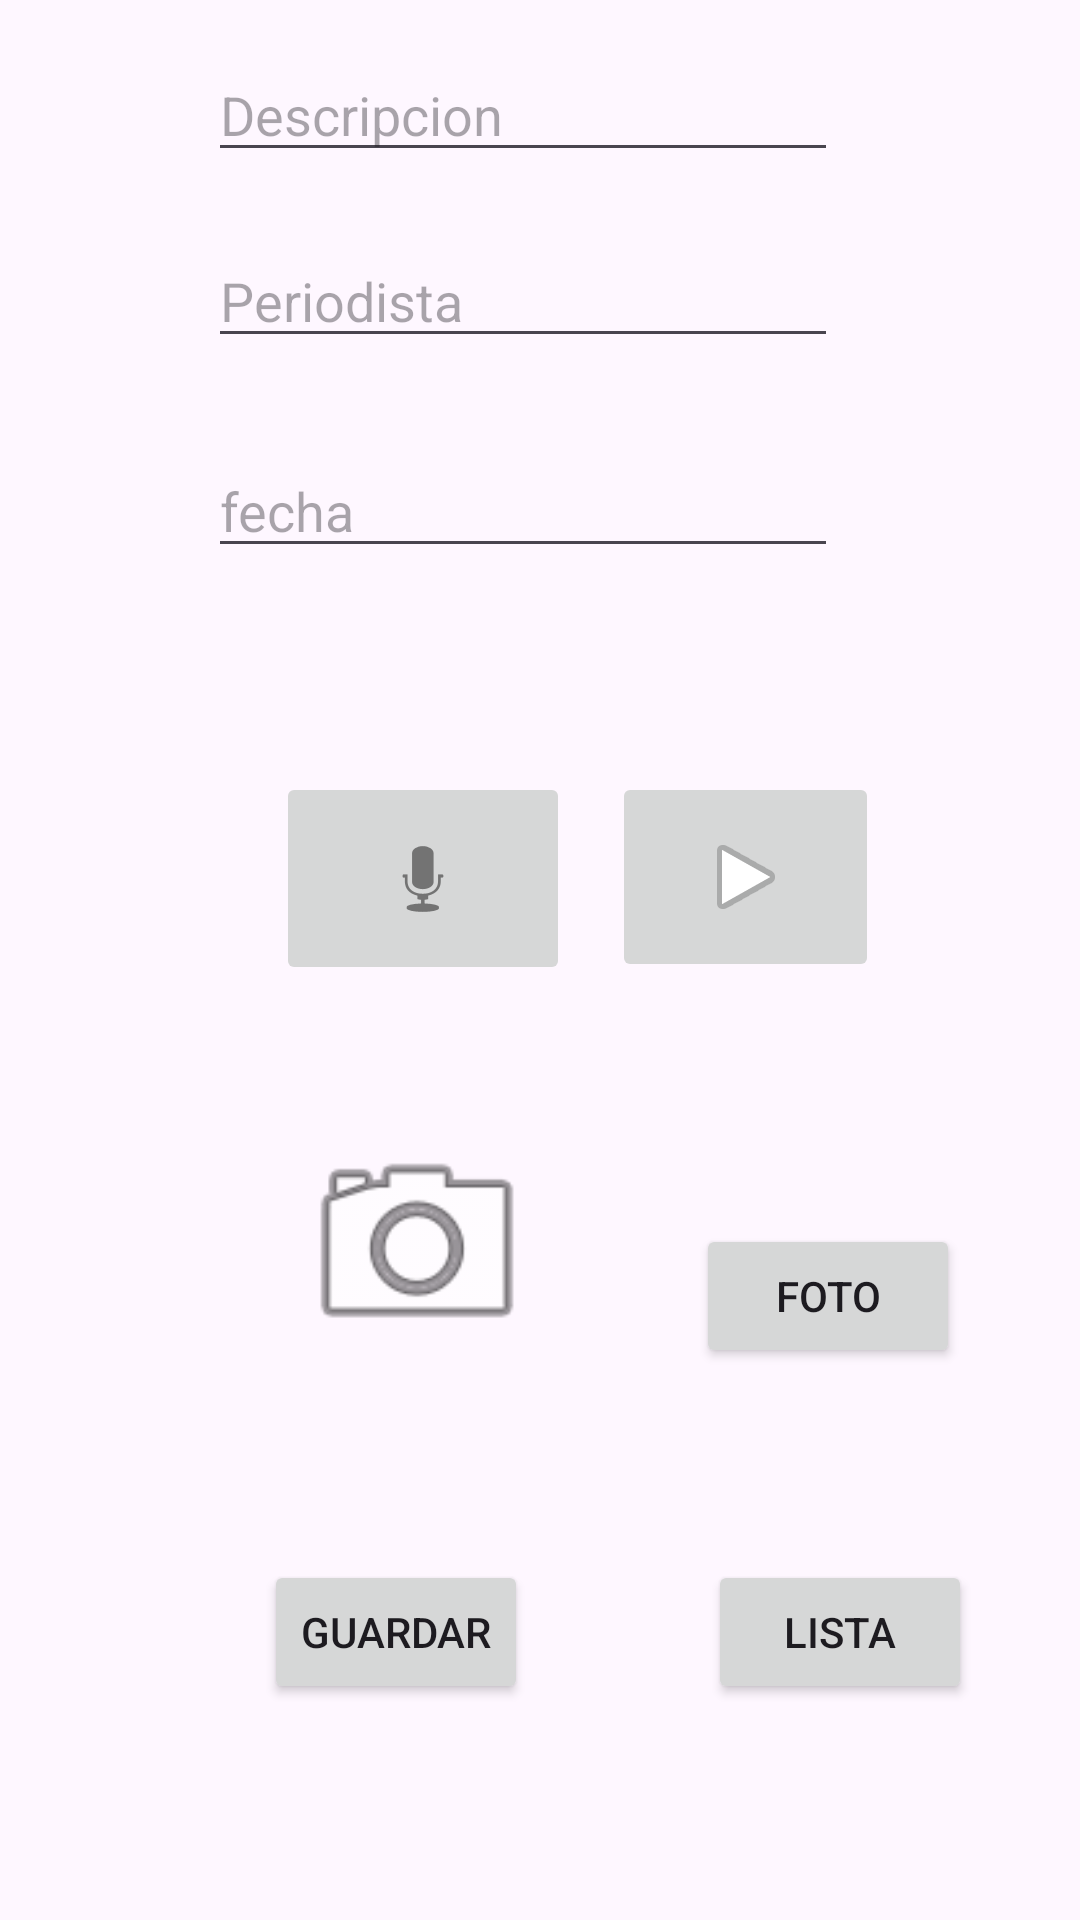

This screen was rendered from an Android layout file. Write that file and the resources it references.
<!-- AndroidManifest.xml: application theme Theme.Examen3parcial1 -->
<!-- res/layout/activity_main.xml -->
<?xml version="1.0" encoding="utf-8"?>
<androidx.constraintlayout.widget.ConstraintLayout xmlns:android="http://schemas.android.com/apk/res/android"
    xmlns:app="http://schemas.android.com/apk/res-auto"
    xmlns:tools="http://schemas.android.com/tools"
    android:id="@+id/main"
    android:layout_width="match_parent"
    android:layout_height="match_parent"
    tools:context=".MainActivity">

    <EditText
        android:id="@+id/descripcion"
        android:layout_width="wrap_content"
        android:layout_height="wrap_content"
        android:layout_marginTop="16dp"
        android:ems="10"
        android:hint="@string/Descripcion1"
        android:inputType="text"
        app:layout_constraintEnd_toEndOf="parent"
        app:layout_constraintHorizontal_bias="0.462"
        app:layout_constraintStart_toStartOf="parent"
        app:layout_constraintTop_toTopOf="parent" />

    <EditText
        android:id="@+id/periodista2"
        android:layout_width="wrap_content"
        android:layout_height="wrap_content"
        android:ems="10"
        android:hint="@string/txtPeriodista"
        android:inputType="text"
        app:layout_constraintBottom_toBottomOf="parent"
        app:layout_constraintEnd_toEndOf="parent"
        app:layout_constraintHorizontal_bias="0.462"
        app:layout_constraintStart_toStartOf="parent"
        app:layout_constraintTop_toBottomOf="@+id/descripcion"
        app:layout_constraintVertical_bias="0.038" />

    <EditText
        android:id="@+id/fecha"
        android:layout_width="wrap_content"
        android:layout_height="wrap_content"
        android:layout_marginTop="4dp"
        android:ems="10"
        android:hint="@string/txtfecha"
        android:inputType="text"
        app:layout_constraintBottom_toBottomOf="parent"
        app:layout_constraintEnd_toEndOf="parent"
        app:layout_constraintHorizontal_bias="0.462"
        app:layout_constraintStart_toStartOf="parent"
        app:layout_constraintTop_toBottomOf="@+id/periodista2"
        app:layout_constraintVertical_bias="0.052" />

    <ImageButton
        android:id="@+id/grabar"
        android:layout_width="98dp"
        android:layout_height="71dp"
        android:layout_marginStart="92dp"
        android:layout_marginTop="68dp"
        app:layout_constraintStart_toStartOf="parent"
        app:layout_constraintTop_toBottomOf="@+id/fecha"
        app:srcCompat="@android:drawable/ic_btn_speak_now" />

    <ImageButton
        android:id="@+id/imageButton2"
        android:layout_width="89dp"
        android:layout_height="70dp"
        android:layout_marginStart="204dp"
        android:layout_marginTop="68dp"
        app:layout_constraintStart_toStartOf="parent"
        app:layout_constraintTop_toBottomOf="@+id/fecha"
        app:srcCompat="@android:drawable/ic_media_play" />

    <ImageView
        android:id="@+id/imageView"
        android:layout_width="158dp"
        android:layout_height="83dp"
        android:layout_marginStart="60dp"
        android:layout_marginTop="184dp"
        app:layout_constraintStart_toStartOf="parent"
        app:layout_constraintTop_toBottomOf="@+id/fecha"
        app:srcCompat="@android:drawable/ic_menu_camera" />

    <Button
        android:id="@+id/tomarfoto"
        android:layout_width="wrap_content"
        android:layout_height="wrap_content"
        android:layout_marginStart="232dp"
        android:layout_marginTop="408dp"
        android:text="Foto"
        app:layout_constraintStart_toStartOf="parent"
        app:layout_constraintTop_toTopOf="parent" />

    <Button
        android:id="@+id/guardar"
        android:layout_width="wrap_content"
        android:layout_height="wrap_content"
        android:layout_marginStart="88dp"
        android:layout_marginTop="520dp"
        android:text="Guardar"
        app:layout_constraintStart_toStartOf="parent"
        app:layout_constraintTop_toTopOf="parent" />

    <Button
        android:id="@+id/lista"
        android:layout_width="wrap_content"
        android:layout_height="wrap_content"
        android:layout_marginStart="236dp"
        android:layout_marginTop="520dp"
        android:text="Lista"
        app:layout_constraintStart_toStartOf="parent"
        app:layout_constraintTop_toTopOf="parent" />

</androidx.constraintlayout.widget.ConstraintLayout>
<!-- resources referenced by this layout -->
<resources>
  <string name="Descripcion1">Descripcion</string>
  <string name="txtPeriodista">Periodista</string>
  <string name="txtfecha">fecha</string>
  <style name="Theme.Examen3parcial1" parent="Base.Theme.Examen3parcial1" />
  <style name="Base.Theme.Examen3parcial1" parent="Theme.Material3.DayNight.NoActionBar">
          
          
      </style>
</resources>
